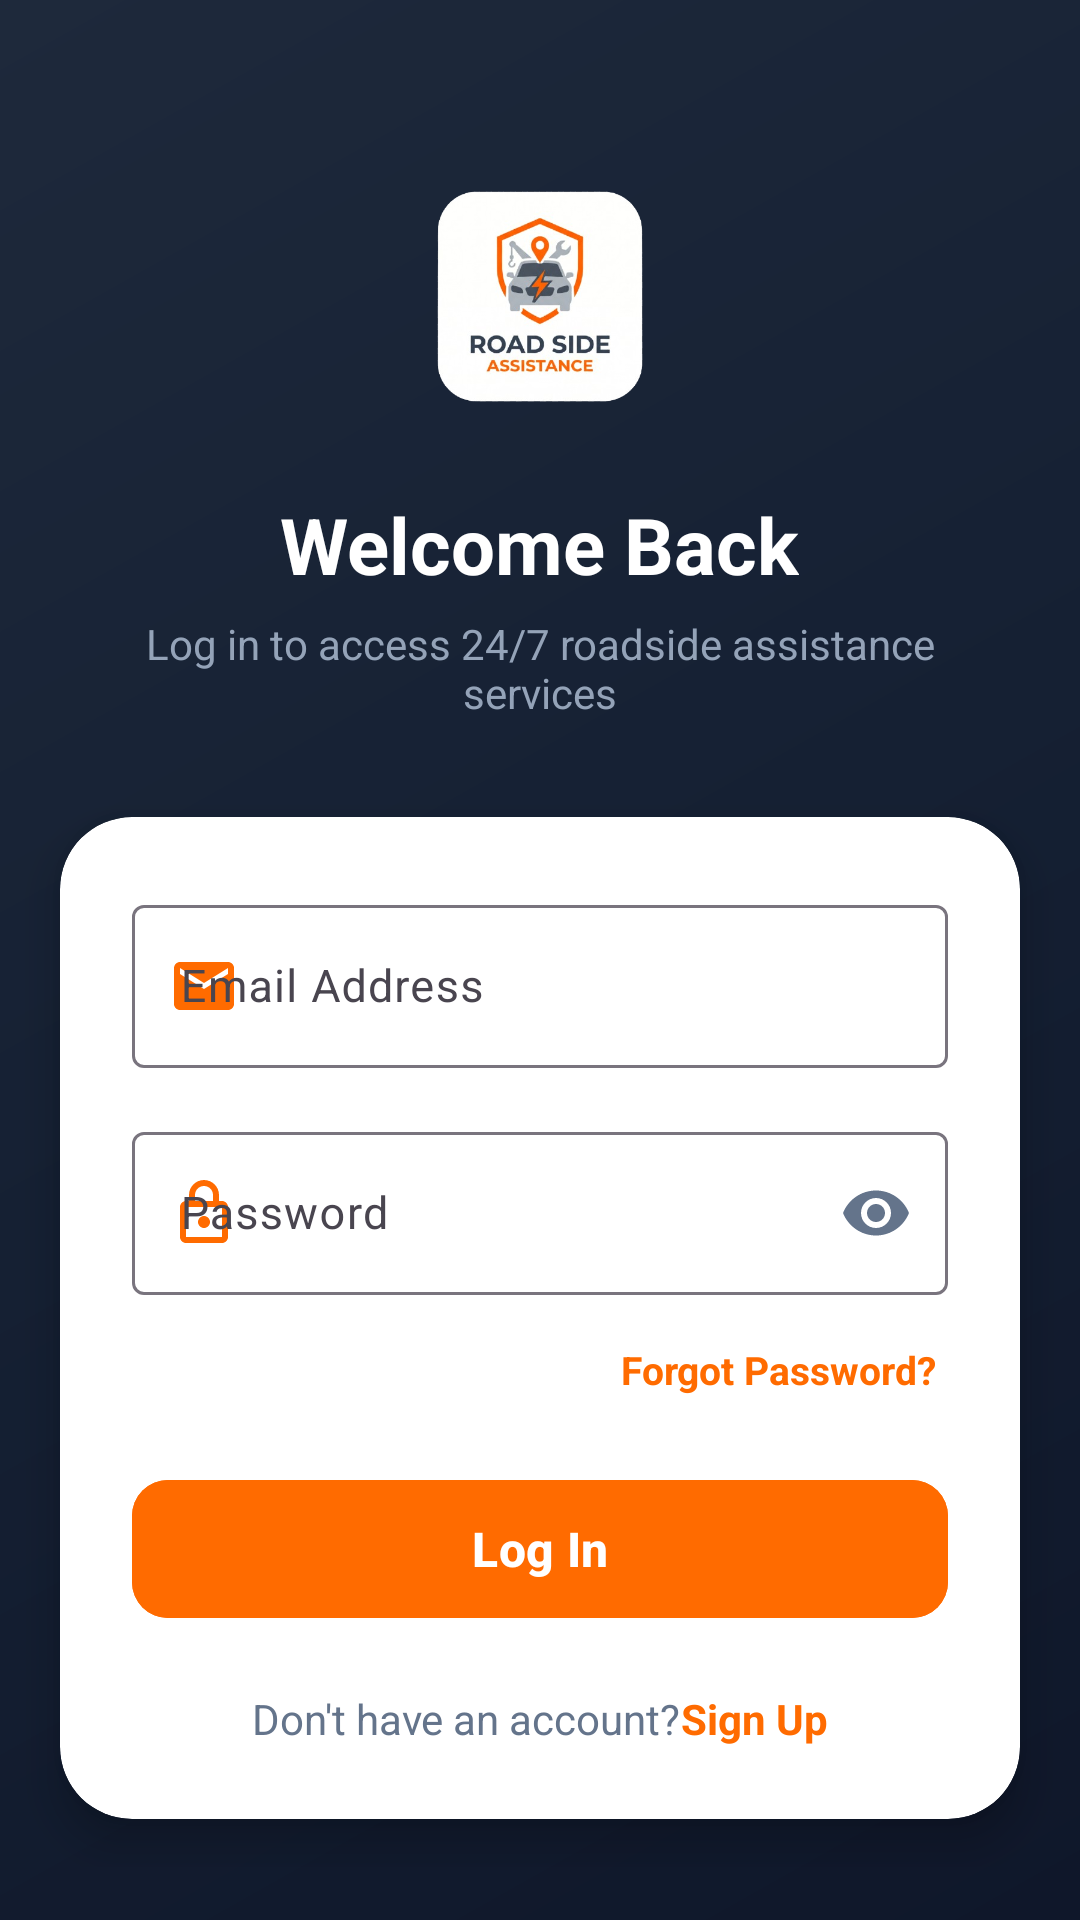

Here is an Android app screen rendered from its layout file. Give the layout XML and the strings, colors and styles it references.
<!-- AndroidManifest.xml: application theme Theme.RoadSideAssistance -->
<!-- res/layout/activity_login.xml -->
<?xml version="1.0" encoding="utf-8"?>
<androidx.coordinatorlayout.widget.CoordinatorLayout xmlns:android="http://schemas.android.com/apk/res/android"
    xmlns:app="http://schemas.android.com/apk/res-auto"
    xmlns:tools="http://schemas.android.com/tools"
    android:id="@+id/main"
    android:layout_width="match_parent"
    android:layout_height="match_parent"
    android:background="@drawable/splash_bg_gradient"
    tools:context=".LoginActivity">

    <androidx.core.widget.NestedScrollView
        android:layout_width="match_parent"
        android:layout_height="match_parent"
        android:fillViewport="true">

        <LinearLayout
            android:layout_width="match_parent"
            android:layout_height="wrap_content"
            android:orientation="vertical"
            android:paddingBottom="32dp">

            
            <LinearLayout
                android:layout_width="match_parent"
                android:layout_height="wrap_content"
                android:gravity="center"
                android:orientation="vertical"
                android:paddingStart="24dp"
                android:paddingTop="48dp"
                android:paddingEnd="24dp"
                android:paddingBottom="24dp">

                <ImageView
                    android:id="@+id/imgLogo"
                    android:layout_width="100dp"
                    android:layout_height="100dp"
                    android:adjustViewBounds="true"
                    android:contentDescription="@string/app_name"
                    android:scaleType="fitCenter"
                    android:src="@drawable/logo_new" />

                <TextView
                    android:layout_width="wrap_content"
                    android:layout_height="wrap_content"
                    android:layout_marginTop="16dp"
                    android:text="@string/title_login"
                    android:textColor="@color/text_white"
                    android:textSize="26sp"
                    android:textStyle="bold" />

                <TextView
                    android:layout_width="wrap_content"
                    android:layout_height="wrap_content"
                    android:layout_marginTop="6dp"
                    android:gravity="center"
                    android:text="@string/subtitle_login"
                    android:textColor="@color/text_muted"
                    android:textSize="14sp" />

            </LinearLayout>

            
            <com.google.android.material.card.MaterialCardView
                android:layout_width="match_parent"
                android:layout_height="wrap_content"
                android:layout_marginStart="20dp"
                android:layout_marginTop="8dp"
                android:layout_marginEnd="20dp"
                android:layout_marginBottom="16dp"
                app:cardBackgroundColor="@color/card_bg"
                app:cardCornerRadius="24dp"
                app:cardElevation="8dp"
                app:strokeWidth="0dp">

                <LinearLayout
                    android:layout_width="match_parent"
                    android:layout_height="wrap_content"
                    android:orientation="vertical"
                    android:padding="24dp">

                    
                    <com.google.android.material.textfield.TextInputLayout
                        android:id="@+id/tilEmail"
                        style="@style/Widget.Material3.TextInputLayout.OutlinedBox"
                        android:layout_width="match_parent"
                        android:layout_height="wrap_content"
                        android:hint="@string/hint_email"
                        app:startIconDrawable="@drawable/ic_email"
                        app:startIconTint="@color/primary_orange">

                        <com.google.android.material.textfield.TextInputEditText
                            android:id="@+id/etEmail"
                            android:layout_width="match_parent"
                            android:layout_height="wrap_content"
                            android:inputType="textEmailAddress"
                            android:maxLines="1"
                            android:textSize="15sp" />

                    </com.google.android.material.textfield.TextInputLayout>

                    
                    <com.google.android.material.textfield.TextInputLayout
                        android:id="@+id/tilPassword"
                        style="@style/Widget.Material3.TextInputLayout.OutlinedBox"
                        android:layout_width="match_parent"
                        android:layout_height="wrap_content"
                        android:layout_marginTop="16dp"
                        android:hint="@string/hint_password"
                        app:endIconMode="password_toggle"
                        app:endIconTint="@color/icon_tint"
                        app:startIconDrawable="@drawable/ic_lock"
                        app:startIconTint="@color/primary_orange">

                        <com.google.android.material.textfield.TextInputEditText
                            android:id="@+id/etPassword"
                            android:layout_width="match_parent"
                            android:layout_height="wrap_content"
                            android:inputType="textPassword"
                            android:maxLines="1"
                            android:textSize="15sp" />

                    </com.google.android.material.textfield.TextInputLayout>

                    
                    <TextView
                        android:id="@+id/tvForgotPassword"
                        android:layout_width="wrap_content"
                        android:layout_height="wrap_content"
                        android:layout_gravity="end"
                        android:layout_marginTop="12dp"
                        android:padding="4dp"
                        android:text="@string/text_forgot_password"
                        android:textColor="@color/primary_orange"
                        android:textSize="13sp"
                        android:textStyle="bold" />

                    
                    <com.google.android.material.button.MaterialButton
                        android:id="@+id/btnLogin"
                        android:layout_width="match_parent"
                        android:layout_height="54dp"
                        android:layout_marginTop="20dp"
                        android:backgroundTint="@color/primary_orange"
                        android:text="@string/btn_login"
                        android:textColor="@color/text_white"
                        android:textSize="16sp"
                        android:textStyle="bold"
                        app:cornerRadius="12dp" />

                    
                    <ProgressBar
                        android:id="@+id/progressBar"
                        android:layout_width="wrap_content"
                        android:layout_height="wrap_content"
                        android:layout_gravity="center"
                        android:layout_marginTop="16dp"
                        android:indeterminateTint="@color/primary_orange"
                        android:visibility="gone" />

                    
                    <LinearLayout
                        android:layout_width="wrap_content"
                        android:layout_height="wrap_content"
                        android:layout_gravity="center"
                        android:layout_marginTop="20dp"
                        android:orientation="horizontal">

                        <TextView
                            android:layout_width="wrap_content"
                            android:layout_height="wrap_content"
                            android:text="@string/text_dont_have_account"
                            android:textColor="@color/text_secondary"
                            android:textSize="14sp" />

                        <TextView
                            android:id="@+id/tvSignUp"
                            android:layout_width="wrap_content"
                            android:layout_height="wrap_content"
                            android:text="@string/btn_signup"
                            android:textColor="@color/primary_orange"
                            android:textSize="14sp"
                            android:textStyle="bold" />

                    </LinearLayout>

                </LinearLayout>

            </com.google.android.material.card.MaterialCardView>

        </LinearLayout>

    </androidx.core.widget.NestedScrollView>

</androidx.coordinatorlayout.widget.CoordinatorLayout>
<!-- resources referenced by this layout -->
<resources>
  <color name="card_bg">#FFFFFF</color>
  <color name="icon_tint">#64748B</color>
  <color name="primary_orange">#FF6B00</color>
  <color name="text_muted">#94A3B8</color>
  <color name="text_secondary">#64748B</color>
  <color name="text_white">#FFFFFF</color>
  <!-- drawable ic_email (drawable) -->
  <vector xmlns:android="http://schemas.android.com/apk/res/android"
      android:width="24dp"
      android:height="24dp"
      android:viewportWidth="24"
      android:viewportHeight="24">
    <path
        android:fillColor="@color/icon_tint"
        android:pathData="M20,4H4c-1.1,0 -1.99,0.9 -1.99,2L2,18c0,1.1 0.9,2 2,2h16c1.1,0 2,-0.9 2,-2V6c0,-1.1 -0.9,-2 -2,-2zM20,8l-8,5 -8,-5V6l8,5 8,-5v2z"/>
  </vector>
  <!-- drawable ic_lock (drawable) -->
  <vector xmlns:android="http://schemas.android.com/apk/res/android"
      android:width="24dp"
      android:height="24dp"
      android:viewportWidth="24"
      android:viewportHeight="24">
    <path
        android:fillColor="@color/icon_tint"
        android:pathData="M18,8h-1V6c0,-2.76 -2.24,-5 -5,-5S7,3.24 7,6v2H6c-1.1,0 -2,0.9 -2,2v10c0,1.1 0.9,2 2,2h12c1.1,0 2,-0.9 2,-2V10c0,-1.1 -0.9,-2 -2,-2zM9,6c0,-1.66 1.34,-3 3,-3s3,1.34 3,3v2H9V6zM18,20H6V10h12v10zM12,13c-1.1,0 -2,0.9 -2,2s0.9,2 2,2 2,-0.9 2,-2 -0.9,-2 -2,-2z"/>
  </vector>
  <!-- drawable logo_new: png bitmap (drawable, 132657 bytes) -->
  <!-- drawable splash_bg_gradient (drawable) -->
  <?xml version="1.0" encoding="utf-8"?>
  <shape xmlns:android="http://schemas.android.com/apk/res/android"
      android:shape="rectangle">
      <gradient
          android:angle="135"
          android:startColor="@color/splash_bg_start"
          android:centerColor="#152033"
          android:endColor="@color/splash_bg_end"
          android:type="linear" />
  </shape>
  <string name="app_name">Roadside Assistance</string>
  <string name="btn_login">Log In</string>
  <string name="btn_signup">Sign Up</string>
  <string name="hint_email">Email Address</string>
  <string name="hint_password">Password</string>
  <string name="subtitle_login">Log in to access 24/7 roadside assistance services</string>
  <string name="text_dont_have_account">Don\'t have an account? </string>
  <string name="text_forgot_password">Forgot Password?</string>
  <string name="title_login">Welcome Back</string>
  <style name="Theme.RoadSideAssistance" parent="Base.Theme.RoadSideAssistance" />
  <color name="splash_bg_start">#0F172A</color>
  <color name="splash_bg_end">#1E293B</color>
  <style name="Base.Theme.RoadSideAssistance" parent="Theme.Material3.DayNight.NoActionBar">
          
          
      </style>
</resources>
